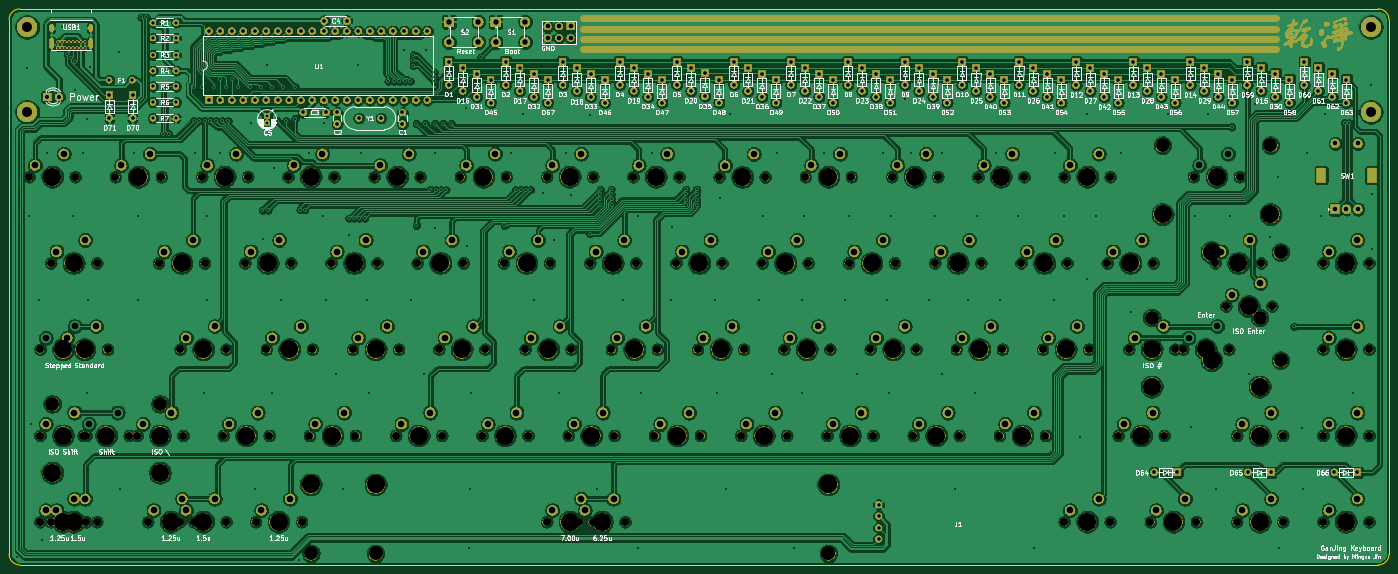
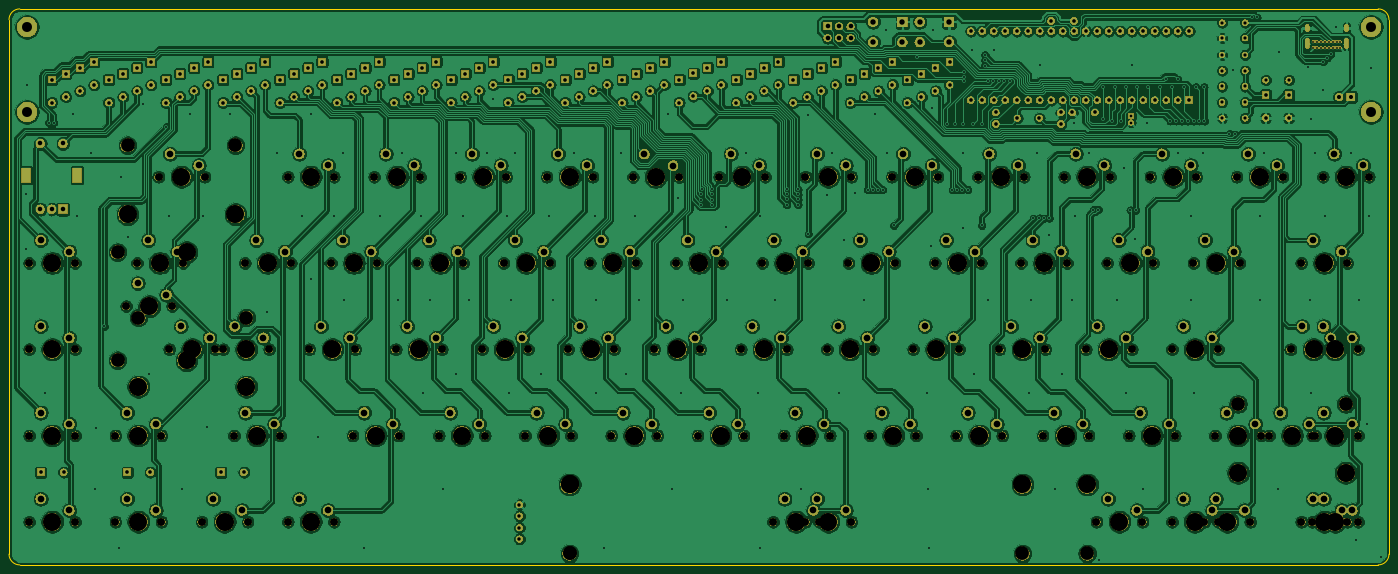
Circuit board: 11 layer files. Board 304.8 x 122.8 mm.
- bottom_copper: Ganjing keyboard-B_Cu.gbr (1127198 bytes)
- bottom_mask: Ganjing keyboard-B_Mask.gbr (585687 bytes)
- paste: Ganjing keyboard-B_Paste.gbr (503 bytes)
- bottom_silk: Ganjing keyboard-B_SilkS.gbr (504 bytes)
- outline: Ganjing keyboard-Edge_Cuts.gbr (1041 bytes)
- top_copper: Ganjing keyboard-F_Cu.gbr (1061949 bytes)
- top_mask: Ganjing keyboard-F_Mask.gbr (664014 bytes)
- paste: Ganjing keyboard-F_Paste.gbr (503 bytes)
- top_silk: Ganjing keyboard-F_SilkS.gbr (164468 bytes)
- drill: Ganjing keyboard-NPTH.drl (3690 bytes)
- drill: Ganjing keyboard-PTH.drl (10339 bytes)

=== bottom_copper: Ganjing keyboard-B_Cu.gbr (1127198 bytes, source omitted) ===
=== bottom_mask: Ganjing keyboard-B_Mask.gbr (585687 bytes, source omitted) ===
=== paste: Ganjing keyboard-B_Paste.gbr ===
G04 #@! TF.GenerationSoftware,KiCad,Pcbnew,(5.1.6)-1*
G04 #@! TF.CreationDate,2020-12-09T10:24:45-05:00*
G04 #@! TF.ProjectId,Ganjing keyboard,47616e6a-696e-4672-906b-6579626f6172,rev?*
G04 #@! TF.SameCoordinates,Original*
G04 #@! TF.FileFunction,Paste,Bot*
G04 #@! TF.FilePolarity,Positive*
%FSLAX46Y46*%
G04 Gerber Fmt 4.6, Leading zero omitted, Abs format (unit mm)*
G04 Created by KiCad (PCBNEW (5.1.6)-1) date 2020-12-09 10:24:45*
%MOMM*%
%LPD*%
G01*
G04 APERTURE LIST*
G04 APERTURE END LIST*
M02*

=== bottom_silk: Ganjing keyboard-B_SilkS.gbr ===
G04 #@! TF.GenerationSoftware,KiCad,Pcbnew,(5.1.6)-1*
G04 #@! TF.CreationDate,2020-12-09T10:24:45-05:00*
G04 #@! TF.ProjectId,Ganjing keyboard,47616e6a-696e-4672-906b-6579626f6172,rev?*
G04 #@! TF.SameCoordinates,Original*
G04 #@! TF.FileFunction,Legend,Bot*
G04 #@! TF.FilePolarity,Positive*
%FSLAX46Y46*%
G04 Gerber Fmt 4.6, Leading zero omitted, Abs format (unit mm)*
G04 Created by KiCad (PCBNEW (5.1.6)-1) date 2020-12-09 10:24:45*
%MOMM*%
%LPD*%
G01*
G04 APERTURE LIST*
G04 APERTURE END LIST*
M02*

=== outline: Ganjing keyboard-Edge_Cuts.gbr ===
G04 #@! TF.GenerationSoftware,KiCad,Pcbnew,(5.1.6)-1*
G04 #@! TF.CreationDate,2020-12-09T10:24:46-05:00*
G04 #@! TF.ProjectId,Ganjing keyboard,47616e6a-696e-4672-906b-6579626f6172,rev?*
G04 #@! TF.SameCoordinates,Original*
G04 #@! TF.FileFunction,Profile,NP*
%FSLAX46Y46*%
G04 Gerber Fmt 4.6, Leading zero omitted, Abs format (unit mm)*
G04 Created by KiCad (PCBNEW (5.1.6)-1) date 2020-12-09 10:24:46*
%MOMM*%
%LPD*%
G01*
G04 APERTURE LIST*
G04 #@! TA.AperFunction,Profile*
%ADD10C,0.150000*%
G04 #@! TD*
G04 APERTURE END LIST*
D10*
X361950000Y-96267531D02*
G75*
G02*
X364331250Y-98648781I0J-2381250D01*
G01*
X59531250Y-98648781D02*
G75*
G02*
X61912500Y-96267531I2381250J0D01*
G01*
X61912500Y-96267531D02*
X361950000Y-96267531D01*
X61912500Y-219075000D02*
X361950000Y-219075000D01*
X61912500Y-219075000D02*
G75*
G02*
X59531250Y-216693750I0J2381250D01*
G01*
X364331250Y-216693750D02*
G75*
G02*
X361950000Y-219075000I-2381250J0D01*
G01*
X364331250Y-216693750D02*
X364331250Y-98648781D01*
X59531250Y-216693750D02*
X59531250Y-98648781D01*
M02*

=== top_copper: Ganjing keyboard-F_Cu.gbr (1061949 bytes, source omitted) ===
=== top_mask: Ganjing keyboard-F_Mask.gbr (664014 bytes, source omitted) ===
=== paste: Ganjing keyboard-F_Paste.gbr ===
G04 #@! TF.GenerationSoftware,KiCad,Pcbnew,(5.1.6)-1*
G04 #@! TF.CreationDate,2020-12-09T10:24:45-05:00*
G04 #@! TF.ProjectId,Ganjing keyboard,47616e6a-696e-4672-906b-6579626f6172,rev?*
G04 #@! TF.SameCoordinates,Original*
G04 #@! TF.FileFunction,Paste,Top*
G04 #@! TF.FilePolarity,Positive*
%FSLAX46Y46*%
G04 Gerber Fmt 4.6, Leading zero omitted, Abs format (unit mm)*
G04 Created by KiCad (PCBNEW (5.1.6)-1) date 2020-12-09 10:24:45*
%MOMM*%
%LPD*%
G01*
G04 APERTURE LIST*
G04 APERTURE END LIST*
M02*

=== top_silk: Ganjing keyboard-F_SilkS.gbr (164468 bytes, source omitted) ===
=== drill: Ganjing keyboard-NPTH.drl ===
M48
; DRILL file {KiCad (5.1.6)-1} date 12/09/20 10:24:43
; FORMAT={-:-/ absolute / inch / decimal}
; #@! TF.CreationDate,2020-12-09T10:24:43-05:00
; #@! TF.GenerationSoftware,Kicad,Pcbnew,(5.1.6)-1
; #@! TF.FileFunction,NonPlated,1,2,NPTH
FMAT,2
INCH
T1C0.0689
T2C0.1200
T3C0.1570
%
G90
G05
T1
X9.6437Y-6.0
X10.0437Y-6.0
X7.0187Y-5.25
X7.4188Y-5.25
X4.3937Y-6.0
X4.7938Y-6.0
X6.2687Y-5.25
X6.6688Y-5.25
X8.5187Y-5.252
X8.9187Y-5.252
X2.6125Y-7.5
X3.0125Y-7.5
X7.3Y-8.25
X7.7Y-8.25
X12.2687Y-8.25
X12.6687Y-8.25
X2.8Y-6.75
X3.2Y-6.75
X7.5812Y-6.75
X7.9813Y-6.75
X7.2062Y-7.5
X7.6063Y-7.5
X8.8937Y-6.0
X9.2937Y-6.0
X3.8312Y-6.75
X4.2313Y-6.75
X7.7687Y-5.25
X8.1687Y-5.25
X11.8937Y-6.0
X12.2937Y-6.0
X3.2687Y-5.25
X3.6687Y-5.25
X2.7062Y-8.25
X3.1062Y-8.25
X12.8312Y-6.0
X13.2312Y-6.0
X10.9562Y-7.5
X11.3562Y-7.5
X11.9875Y-7.5
X12.3875Y-7.5
X2.6135Y-6.751
X3.0135Y-6.751
X5.7062Y-7.5
X6.1063Y-7.5
X9.0812Y-6.75
X9.4812Y-6.75
X4.5812Y-6.75
X4.9813Y-6.75
X10.3937Y-6.0
X10.7937Y-6.0
X5.1437Y-6.0
X5.5438Y-6.0
X4.0187Y-5.25
X4.4188Y-5.25
X2.6125Y-8.25
X3.0125Y-8.25
X13.0187Y-7.5
X13.4187Y-7.5
X13.0187Y-8.25
X13.4187Y-8.25
X10.2062Y-7.5
X10.6062Y-7.5
X5.3312Y-6.75
X5.7313Y-6.75
X4.9562Y-7.5
X5.3563Y-7.5
X10.5812Y-6.75
X10.9812Y-6.75
X9.2687Y-5.25
X9.6687Y-5.25
X13.7687Y-6.0
X14.1687Y-6.0
X7.3937Y-6.0
X7.7938Y-6.0
X12.55Y-6.75
X12.95Y-6.75
X4.4875Y-8.25
X4.8875Y-8.25
X13.7687Y-7.5
X14.1687Y-7.5
X13.7687Y-8.25
X14.1687Y-8.25
X11.3312Y-6.75
X11.7312Y-6.75
X9.8312Y-6.75
X10.2312Y-6.75
X13.7687Y-6.75
X14.1687Y-6.75
X5.8937Y-6.0
X6.2938Y-6.0
X10.7687Y-5.25
X11.1687Y-5.25
X2.5187Y-5.25
X2.9187Y-5.25
X3.8312Y-8.25
X4.2313Y-8.25
X3.55Y-8.25
X3.95Y-8.25
X3.4562Y-7.5
X3.8562Y-7.5
X12.0812Y-6.75
X12.4812Y-6.75
X4.2062Y-7.5
X4.6063Y-7.5
X8.3312Y-6.75
X8.7312Y-6.75
X6.4562Y-7.5
X6.8563Y-7.5
X6.6437Y-6.0
X7.0438Y-6.0
X11.5187Y-5.25
X11.9187Y-5.25
X5.5187Y-5.25
X5.9188Y-5.25
X11.5187Y-8.25
X11.9187Y-8.25
X7.0187Y-8.25
X7.4188Y-8.25
X6.0812Y-6.75
X6.4813Y-6.75
X7.9562Y-7.5
X8.3562Y-7.5
X9.4562Y-7.5
X9.8562Y-7.5
X10.0187Y-5.25
X10.4187Y-5.25
X3.6437Y-6.0
X4.0438Y-6.0
X4.7687Y-5.25
X5.1688Y-5.25
X2.7062Y-6.0
X3.1062Y-6.0
X2.9875Y-7.5
X3.3875Y-7.5
X12.925Y-6.375
X13.325Y-6.375
X12.6437Y-5.25
X13.0437Y-5.25
X8.1437Y-6.0
X8.5437Y-6.0
X6.8312Y-6.75
X7.2313Y-6.75
X8.7062Y-7.5
X9.1062Y-7.5
X11.1437Y-6.0
X11.5437Y-6.0
T2
X12.2812Y-6.475
X13.2188Y-6.475
X4.9688Y-8.525
X9.4688Y-8.525
X2.7188Y-7.225
X3.6562Y-7.225
X13.4Y-5.905
X13.4Y-6.845
X12.375Y-4.975
X13.3125Y-4.975
X5.5315Y-8.525
X9.4685Y-8.525
T3
X2.8125Y-8.25
X13.2188Y-7.5
X13.2188Y-8.25
X10.4062Y-7.5
X5.5312Y-6.75
X5.1562Y-7.5
X10.7812Y-6.75
X9.4688Y-5.25
X13.9688Y-6.0
X7.5938Y-6.0
X12.2812Y-7.075
X12.75Y-6.75
X13.2188Y-7.075
X4.6875Y-8.25
X13.9688Y-7.5
X13.9688Y-8.25
X11.5312Y-6.75
X10.0312Y-6.75
X13.9688Y-6.75
X6.0938Y-6.0
X10.9688Y-5.25
X2.7188Y-5.25
X4.0312Y-8.25
X3.75Y-8.25
X3.6562Y-7.5
X12.2812Y-6.75
X4.4062Y-7.5
X8.5312Y-6.75
X6.6562Y-7.5
X6.8438Y-6.0
X11.7188Y-5.25
X5.7188Y-5.25
X11.7188Y-8.25
X4.9688Y-7.925
X7.2188Y-8.25
X9.4688Y-7.925
X6.2812Y-6.75
X8.1562Y-7.5
X9.6562Y-7.5
X10.2188Y-5.25
X3.8438Y-6.0
X4.9688Y-5.25
X2.9062Y-6.0
X2.7188Y-7.825
X3.1875Y-7.5
X3.6562Y-7.825
X12.8Y-5.905
X12.8Y-6.845
X13.125Y-6.375
X12.375Y-5.575
X12.8438Y-5.25
X13.3125Y-5.575
X8.3438Y-6.0
X7.0312Y-6.75
X8.9062Y-7.5
X11.3438Y-6.0
X9.8438Y-6.0
X7.2188Y-5.25
X4.5938Y-6.0
X6.4688Y-5.25
X8.7188Y-5.252
X2.8125Y-7.5
X5.5315Y-7.925
X7.5Y-8.25
X9.4685Y-7.925
X12.4688Y-8.25
X3.0Y-6.75
X7.7812Y-6.75
X7.4062Y-7.5
X9.0938Y-6.0
X4.0312Y-6.75
X7.9688Y-5.25
X12.0938Y-6.0
X3.4688Y-5.25
X2.9062Y-8.25
X13.0312Y-6.0
X11.1562Y-7.5
X12.1875Y-7.5
X2.8135Y-6.751
X5.9062Y-7.5
X9.2812Y-6.75
X4.7812Y-6.75
X10.5938Y-6.0
X5.3438Y-6.0
X4.2188Y-5.25
T0
M30

=== drill: Ganjing keyboard-PTH.drl (10339 bytes, source omitted) ===
